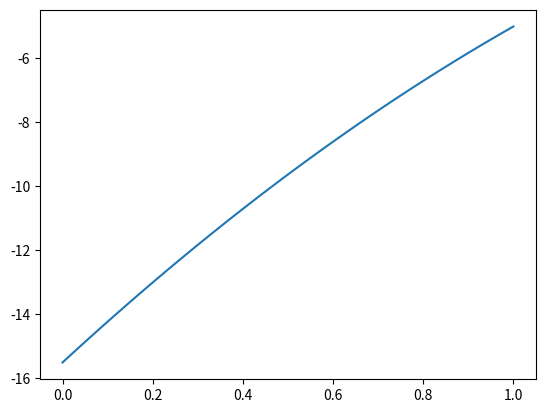

Source code (Python):
# test out the radius function 

import numpy as np
import matplotlib.pyplot as plt
from scipy import interpolate

x = np.array([0, 0.1, 0.5, 1])
y = np.array([1, 1, 0.5, 0])
domain = np.linspace(0, 1, 100)

k = 2
t = [0, 1, 2, 3, 4, 5, 6]
c = [-1, 2, 0, -1]
spl = interpolate.BSpline(t, c, k)

plt.plot(domain, spl(domain))
plt.show()


